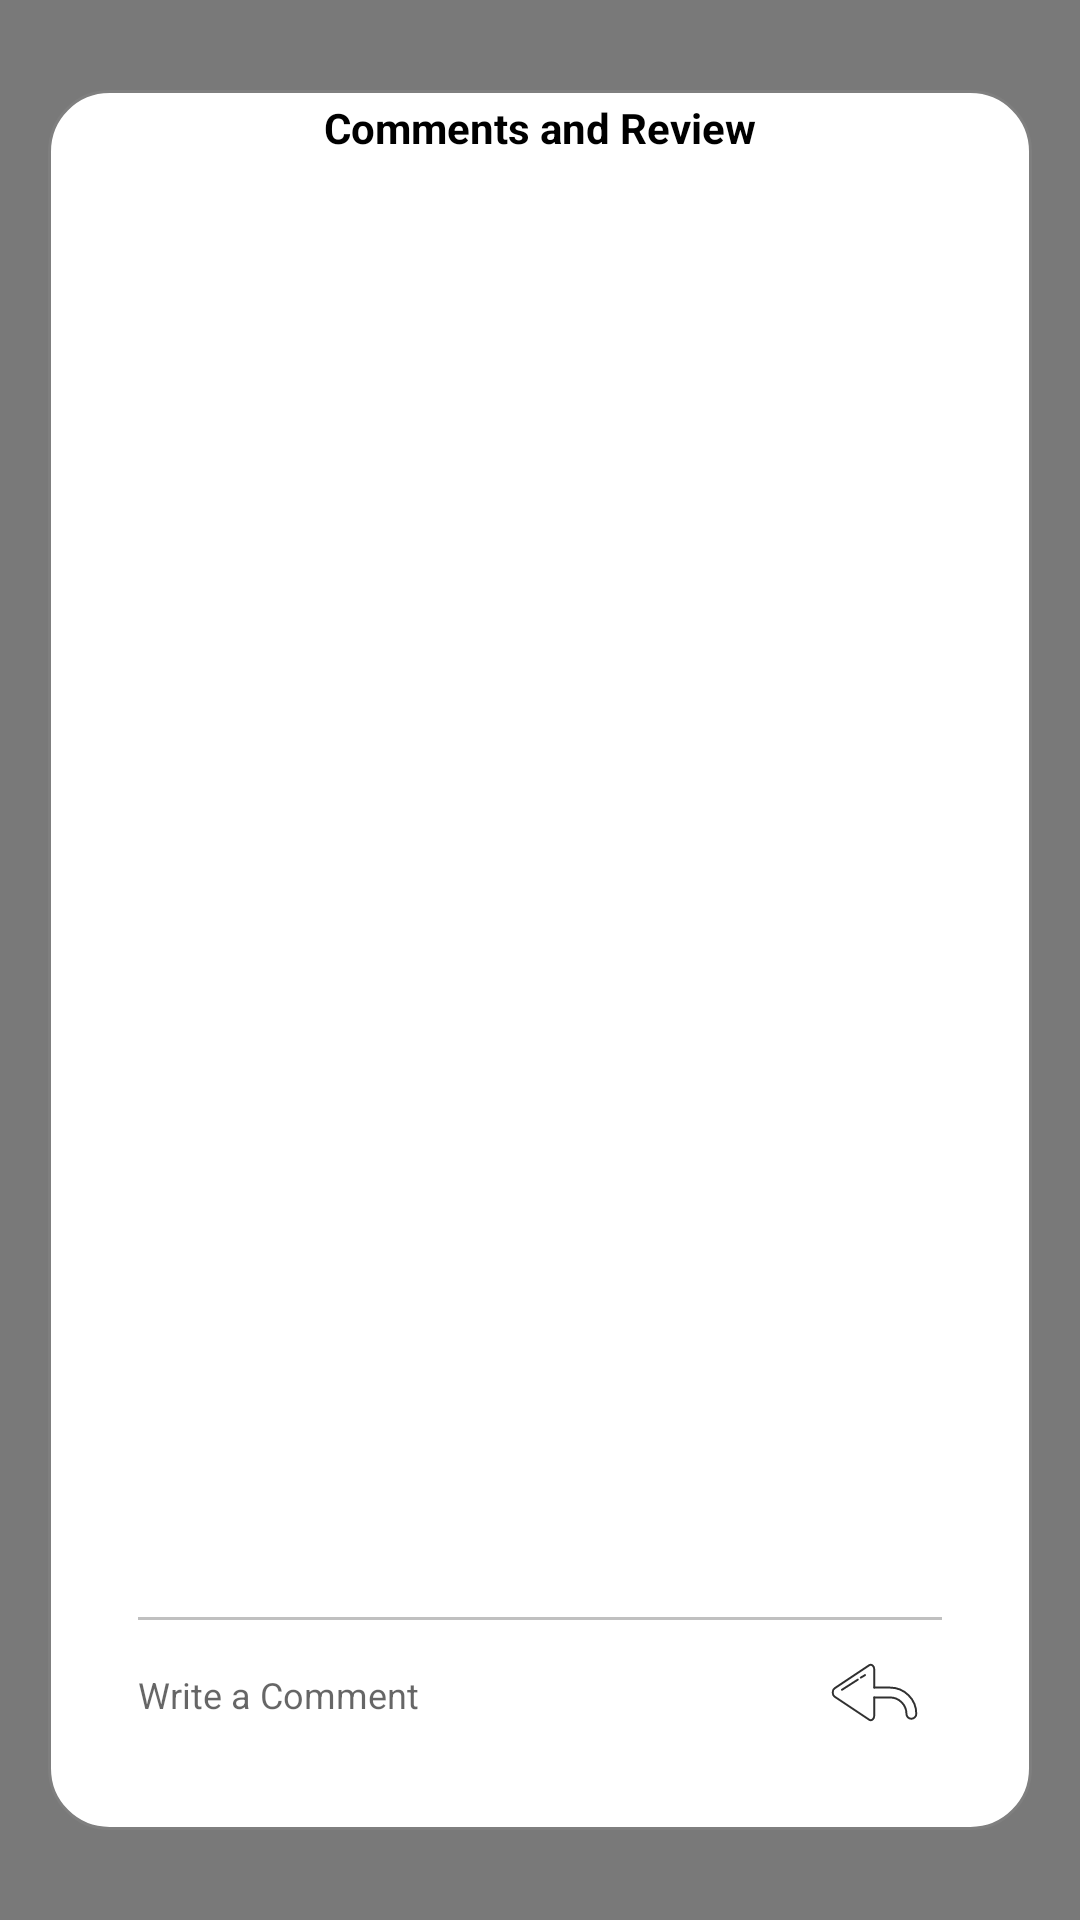

Reconstruct the res/layout file that produces this screen, plus the resources it refers to.
<!-- AndroidManifest.xml: application theme AppTheme -->
<!-- res/layout/popup_layout.xml -->
<?xml version="1.0" encoding="utf-8"?>
<RelativeLayout
    xmlns:android="http://schemas.android.com/apk/res/android"
    android:layout_width="match_parent"
    android:layout_height="match_parent"
    android:clickable="true"
    android:background="#87090909"
    android:layout_centerHorizontal="true"
    android:id="@+id/popup_root">





    <RelativeLayout xmlns:android="http://schemas.android.com/apk/res/android"
        android:orientation="vertical"
        android:layout_width="match_parent"
        android:layout_height="match_parent">



        <FrameLayout
            android:layout_width="match_parent"
            android:layout_height="match_parent"
            android:layout_marginTop="30dp"
            android:layout_marginBottom="30dp"
            android:layout_marginLeft="16dp"
            android:layout_marginRight="16dp"
            android:padding="20dp"
            android:clickable="true"
            android:background="@drawable/dialog_background">


            <android.support.v7.widget.RecyclerView
                android:id="@+id/commentsListView"
                android:layout_width="match_parent"
                android:layout_height="match_parent"
                android:layout_marginTop="10dp"
                android:layout_margin="5dp"
                android:paddingBottom="50dp"
                android:layout_marginBottom="0dp"/>
            <LinearLayout
                android:layout_gravity="bottom"
                android:layout_width="match_parent"
                android:layout_height="wrap_content"
                android:layout_alignParentBottom="true"
                android:orientation="vertical"
                android:layout_marginLeft="10dp"
                android:layout_marginRight="10dp">

                <ImageView
                    android:layout_width="match_parent"
                    android:layout_height="1dp"
                    android:src="#c0c0c0"/>
                <LinearLayout
                    android:layout_width="match_parent"
                    android:layout_height="50dp"
                    android:orientation="horizontal"
                    >

                <EditText
                    android:id="@+id/writeComment"
                    android:hint="Write a Comment"
                    android:layout_width="0dp"
                    android:layout_weight="3"
                    android:layout_height="match_parent"
                    android:textSize="12dp"
                    android:textColor="#000"
                    android:background="#00000000"/>
                <Button
                    android:layout_width="45dp"
                    android:layout_height="45dp"
                    android:id="@+id/post"
                    android:background="@drawable/if_jee_03_2239659" />
                </LinearLayout>
            </LinearLayout>
        </FrameLayout>

        <LinearLayout
            android:id="@+id/headerLayout"
            android:layout_width="match_parent"
            android:layout_height="wrap_content"
            android:orientation="horizontal"
            android:layout_marginTop="33dp"
            android:layout_alignParentTop="true"
            android:gravity="center">
            <TextView
                android:layout_gravity="top|center"
                android:layout_width="wrap_content"
                android:layout_height="wrap_content"
                android:text="Comments and Review"
                android:textColor="#000"
                android:textStyle="bold"
                android:id="@+id/text"
                android:layout_margin="0dp"/>
        </LinearLayout>


    </RelativeLayout>
</RelativeLayout>
<!-- resources referenced by this layout -->
<resources>
  <!-- drawable dialog_background (drawable) -->
  <?xml version="1.0" encoding="utf-8"?>
  <shape xmlns:android="http://schemas.android.com/apk/res/android" android:shape="rectangle">
      <solid android:color="#FFF" />
      <corners android:topLeftRadius="20dp" android:topRightRadius="20dp"
          android:bottomLeftRadius="20dp" android:bottomRightRadius="20dp"/>
      <stroke android:color="#7F7F7F" android:width="1dp" />
  </shape>
  <!-- drawable if_jee_03_2239659 (drawable) -->
  <?xml version="1.0" encoding="utf-8"?>
  <vector xmlns:android="http://schemas.android.com/apk/res/android"
      android:viewportWidth="48"
      android:viewportHeight="48"
      android:width="48dp"
      android:height="48dp">
      <path
          android:pathData="M23.92587 25.76031l0 6.41598c0 1.24006 -0.99744 2.0488 -1.83314 1.48268L9.8269 25.49073c-0.91657 -0.62003 -0.91657 -2.37229 0 -2.99232l12.26583 -8.16824c0.8357 -0.53916 1.83314 0.24262 1.83314 1.48268l0 6.44293"
          android:strokeWidth="0.7"
          android:strokeLineJoin="round"
          android:strokeColor="#303030"
          android:strokeLineCap="round"
          android:strokeMiterLimit="10" />
      <path
          android:pathData="M23.92587 25.76031l5.58028 0c3.20799 0 5.84986 2.61491 5.84986 5.8229 0 0.97048 0.78178 1.75226 1.75226 1.75226 0.94353 0 1.75226 -0.78178 1.75226 -1.75226 0 -5.14895 -4.20543 -9.32743 -9.35438 -9.32743l-5.58028 0"
          android:strokeWidth="0.7"
          android:strokeLineJoin="round"
          android:strokeColor="#303030"
          android:strokeLineCap="round"
          android:strokeMiterLimit="10" />
      <path
          android:pathData="M12.43362 23.03113l5.62547 -3.601681"
          android:strokeWidth="0.7"
          android:strokeLineJoin="round"
          android:strokeColor="#303030"
          android:strokeLineCap="round"
          android:strokeMiterLimit="10" />
      <path
          android:pathData="M19.12245 18.70912l1.50927 -0.89185"
          android:strokeWidth="0.7"
          android:strokeLineJoin="round"
          android:strokeColor="#303030"
          android:strokeLineCap="round"
          android:strokeMiterLimit="10" />
  </vector>
  <style name="AppTheme" parent="Theme.AppCompat.Light.DarkActionBar">
          
          <item name="colorPrimary">@color/colorPrimary</item>
          <item name="colorPrimaryDark">@color/colorPrimaryDark</item>
          <item name="colorAccent">@color/colorAccent</item>
          <item name="windowActionBar">false</item>
          <item name="windowNoTitle">true</item>
      </style>
  <color name="colorPrimary">#A21212</color>
  <color name="colorPrimaryDark">#700d0d</color>
  <color name="colorAccent">#A21212</color>
</resources>
